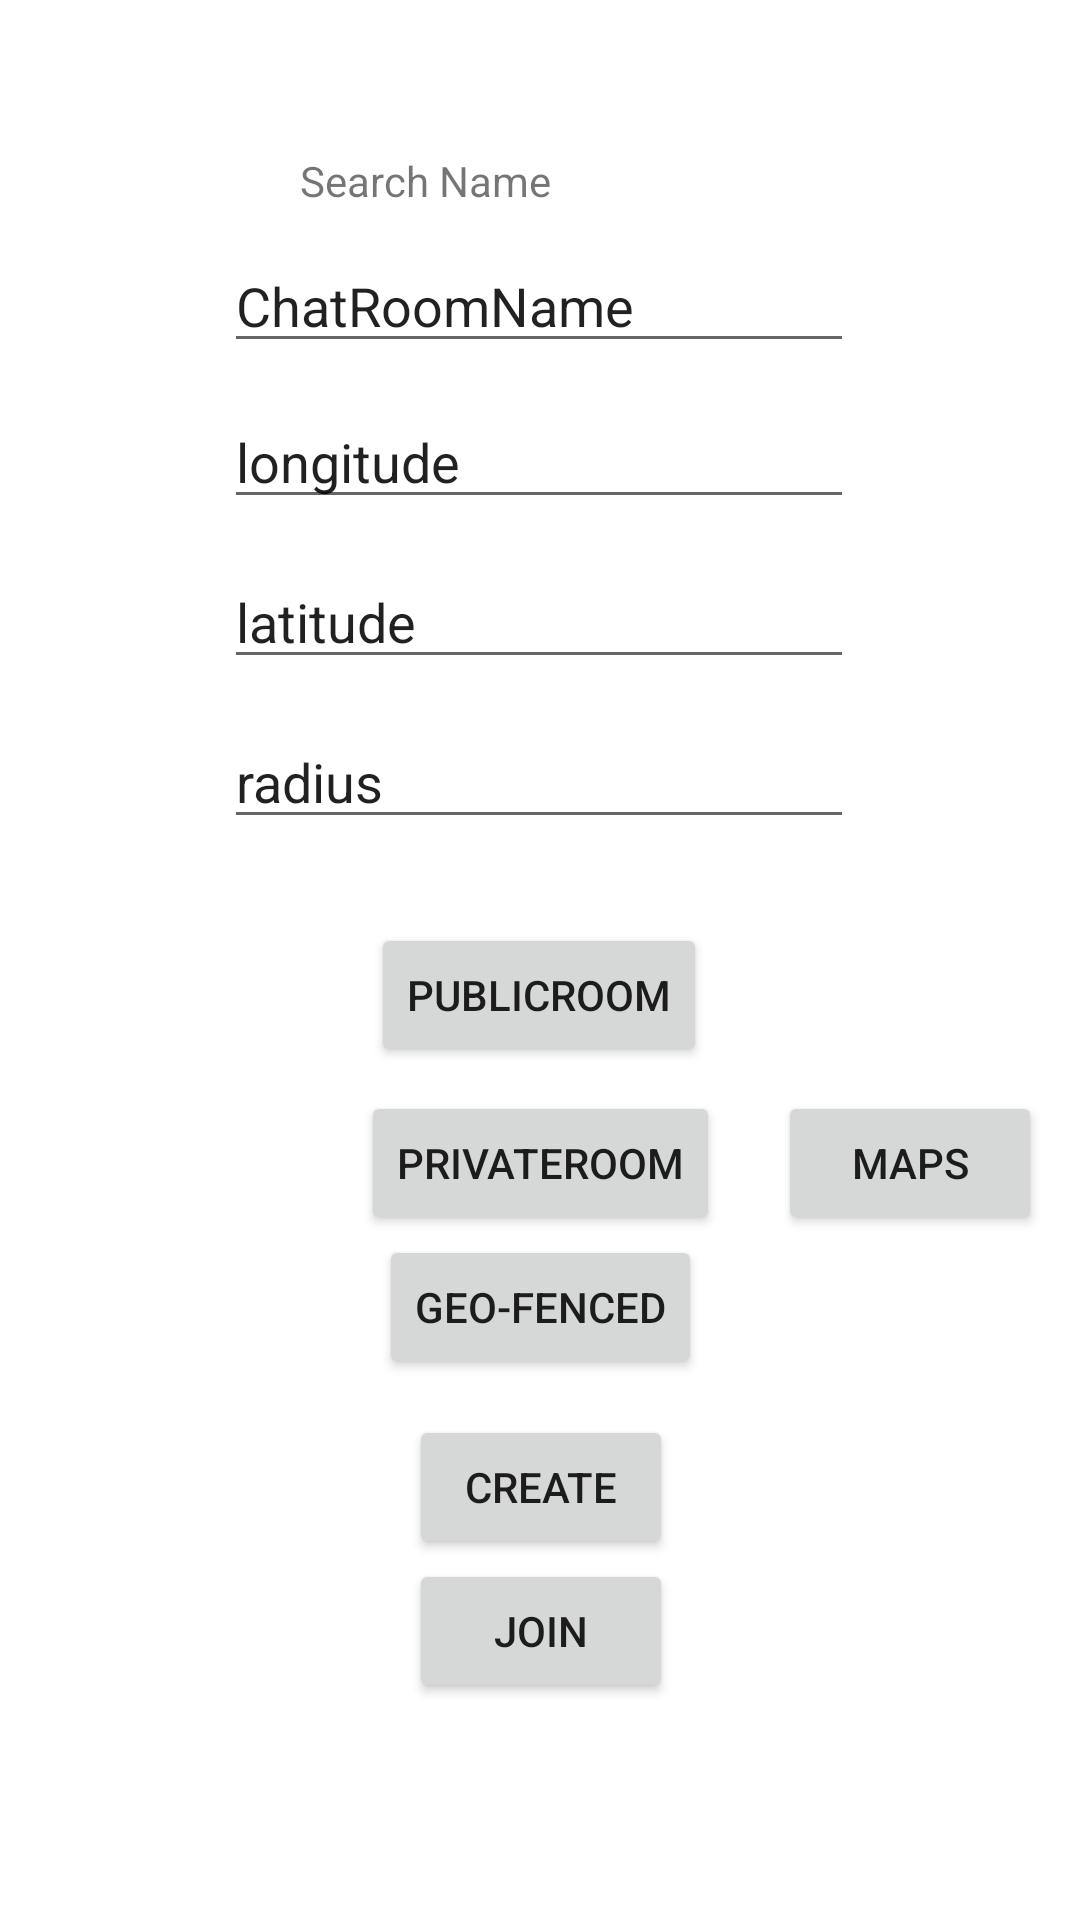

Reconstruct the res/layout file that produces this screen, plus the resources it refers to.
<!-- AndroidManifest.xml: application theme Theme.ConversationalIST -->
<!-- res/layout/activity_chat_creator.xml -->
<?xml version="1.0" encoding="utf-8"?>
<androidx.constraintlayout.widget.ConstraintLayout xmlns:android="http://schemas.android.com/apk/res/android"
    xmlns:app="http://schemas.android.com/apk/res-auto"
    xmlns:tools="http://schemas.android.com/tools"
    android:layout_width="match_parent"
    android:layout_height="match_parent">

    <EditText
        android:id="@+id/chatRoomName"
        android:layout_width="wrap_content"
        android:layout_height="wrap_content"
        android:ems="10"
        android:inputType="textPersonName"
        android:text="@string/chatroomname"
        app:layout_constraintBottom_toTopOf="@+id/txtLocationLat"
        app:layout_constraintEnd_toEndOf="@+id/txtLocationLat"
        app:layout_constraintHorizontal_bias="0.0"
        app:layout_constraintStart_toStartOf="@+id/txtLocationLat"
        app:layout_constraintTop_toTopOf="parent"
        app:layout_constraintVertical_bias="0.554" />

    <EditText
        android:id="@+id/txtLocationLat"
        android:layout_width="wrap_content"
        android:layout_height="wrap_content"
        android:layout_marginBottom="12dp"
        android:ems="10"
        android:inputType="textPersonName"
        android:text="@string/latitude"
        app:layout_constraintBottom_toTopOf="@+id/txtRadius"
        app:layout_constraintEnd_toEndOf="@+id/txtRadius"
        app:layout_constraintHorizontal_bias="0.0"
        app:layout_constraintStart_toStartOf="@+id/txtRadius" />

    <EditText
        android:id="@+id/txtLocationLong"
        android:layout_width="wrap_content"
        android:layout_height="wrap_content"
        android:layout_marginBottom="12dp"
        android:ems="10"
        android:inputType="textPersonName"
        android:text="@string/longitude"
        app:layout_constraintBottom_toTopOf="@+id/txtLocationLat"
        app:layout_constraintEnd_toEndOf="@+id/txtRadius"
        app:layout_constraintHorizontal_bias="0.0"
        app:layout_constraintStart_toStartOf="@+id/txtRadius" />

    <EditText
        android:id="@+id/txtRadius"
        android:layout_width="wrap_content"
        android:layout_height="wrap_content"
        android:ems="10"
        android:inputType="textPersonName"
        android:text="@string/radius"
        app:layout_constraintBottom_toBottomOf="parent"
        app:layout_constraintEnd_toEndOf="parent"
        app:layout_constraintHorizontal_bias="0.497"
        app:layout_constraintStart_toStartOf="parent"
        app:layout_constraintTop_toTopOf="parent"
        app:layout_constraintVertical_bias="0.398" />

    <Button
        android:id="@+id/publicButton"
        android:layout_width="wrap_content"
        android:layout_height="wrap_content"
        android:layout_marginTop="28dp"
        android:text="@string/publicroom"
        app:layout_constraintEnd_toEndOf="@+id/txtRadius"
        app:layout_constraintStart_toStartOf="@+id/txtRadius"
        app:layout_constraintTop_toBottomOf="@+id/txtRadius" />

    <Button
        android:id="@+id/privateButton"
        android:layout_width="wrap_content"
        android:layout_height="wrap_content"
        android:layout_marginTop="8dp"
        android:text="@string/privateroom"
        app:layout_constraintEnd_toEndOf="parent"
        app:layout_constraintStart_toStartOf="parent"
        app:layout_constraintTop_toBottomOf="@+id/publicButton" />

    <Button
        android:id="@+id/geoButton"
        android:layout_width="wrap_content"
        android:layout_height="wrap_content"
        android:text="@string/geo_fenced"
        app:layout_constraintEnd_toEndOf="@+id/privateButton"
        app:layout_constraintStart_toStartOf="@+id/privateButton"
        app:layout_constraintTop_toBottomOf="@+id/privateButton" />

    <Button
        android:id="@+id/createButton"
        android:layout_width="wrap_content"
        android:layout_height="wrap_content"
        android:layout_marginTop="12dp"
        android:text="@string/create"
        app:layout_constraintEnd_toEndOf="@+id/geoButton"
        app:layout_constraintStart_toStartOf="@+id/geoButton"
        app:layout_constraintTop_toBottomOf="@+id/geoButton" />

    <Button
        android:id="@+id/joinButton"
        android:layout_width="wrap_content"
        android:layout_height="wrap_content"
        android:text="@string/join"
        app:layout_constraintEnd_toEndOf="@+id/createButton"
        app:layout_constraintStart_toStartOf="@+id/createButton"
        app:layout_constraintTop_toBottomOf="@+id/createButton" />

    <TextView
        android:id="@+id/textView"
        android:layout_width="wrap_content"
        android:layout_height="wrap_content"
        android:layout_marginStart="100dp"
        android:text="@string/search_name"
        app:layout_constraintBottom_toTopOf="@+id/chatRoomName"
        app:layout_constraintStart_toStartOf="parent"
        app:layout_constraintTop_toTopOf="parent"
        app:layout_constraintVertical_bias="0.833" />

    <Button
        android:id="@+id/btnMaps"
        android:layout_width="wrap_content"
        android:layout_height="wrap_content"
        android:text="@string/maps"
        app:layout_constraintBottom_toBottomOf="@+id/privateButton"
        app:layout_constraintEnd_toEndOf="parent"
        app:layout_constraintHorizontal_bias="0.6"
        app:layout_constraintStart_toEndOf="@+id/privateButton"
        app:layout_constraintTop_toBottomOf="@+id/publicButton"
        app:layout_constraintVertical_bias="1.0" />

    <ImageView
        android:id="@+id/arrowPublic"
        android:layout_width="wrap_content"
        android:layout_height="wrap_content"
        app:layout_constraintBottom_toBottomOf="@+id/publicButton"
        app:layout_constraintEnd_toStartOf="@+id/publicButton"
        app:layout_constraintTop_toTopOf="@+id/publicButton"
        app:srcCompat="@drawable/send_image" />

    <ImageView
        android:id="@+id/arrowPrivate"
        android:layout_width="wrap_content"
        android:layout_height="wrap_content"
        app:layout_constraintBottom_toBottomOf="@+id/privateButton"
        app:layout_constraintEnd_toStartOf="@+id/privateButton"
        app:layout_constraintTop_toTopOf="@+id/privateButton"
        app:srcCompat="@drawable/send_image" />

    <ImageView
        android:id="@+id/arrowGeo"
        android:layout_width="wrap_content"
        android:layout_height="wrap_content"
        app:layout_constraintBottom_toBottomOf="@+id/geoButton"
        app:layout_constraintEnd_toStartOf="@+id/geoButton"
        app:layout_constraintTop_toBottomOf="@+id/privateButton"
        app:srcCompat="@drawable/send_image" />
</androidx.constraintlayout.widget.ConstraintLayout>
<!-- resources referenced by this layout -->
<resources>
  <string name="chatroomname">ChatRoomName</string>
  <string name="create">Create</string>
  <string name="geo_fenced">Geo-Fenced</string>
  <string name="join">Join</string>
  <string name="latitude">latitude</string>
  <string name="longitude">longitude</string>
  <string name="maps">Maps</string>
  <string name="privateroom">PrivateRoom</string>
  <string name="publicroom">PublicRoom</string>
  <string name="radius">radius</string>
  <string name="search_name">Search Name</string>
  <style name="Theme.ConversationalIST" parent="Theme.MaterialComponents.DayNight.DarkActionBar">
          
          <item name="colorPrimary">@color/purple_500</item>
          <item name="colorPrimaryVariant">@color/purple_700</item>
          <item name="colorOnPrimary">@color/white</item>
          
          <item name="colorSecondary">@color/teal_200</item>
          <item name="colorSecondaryVariant">#BEBEBE</item>
          <item name="colorOnSecondary">@color/black</item>
          
          <item name="android:statusBarColor" tools:targetApi="l">?attr/colorPrimaryVariant</item>
          
      </style>
  <!-- not gathered from this repository: default colours our renderer supplied (Android Studio template values) -->
  <color name="purple_500">#FF6200EE</color>
  <color name="purple_700">#FF3700B3</color>
  <color name="teal_200">#FF03DAC5</color>
  <color name="black">#FF000000</color>
  <color name="white">#FFFFFFFF</color>
</resources>
